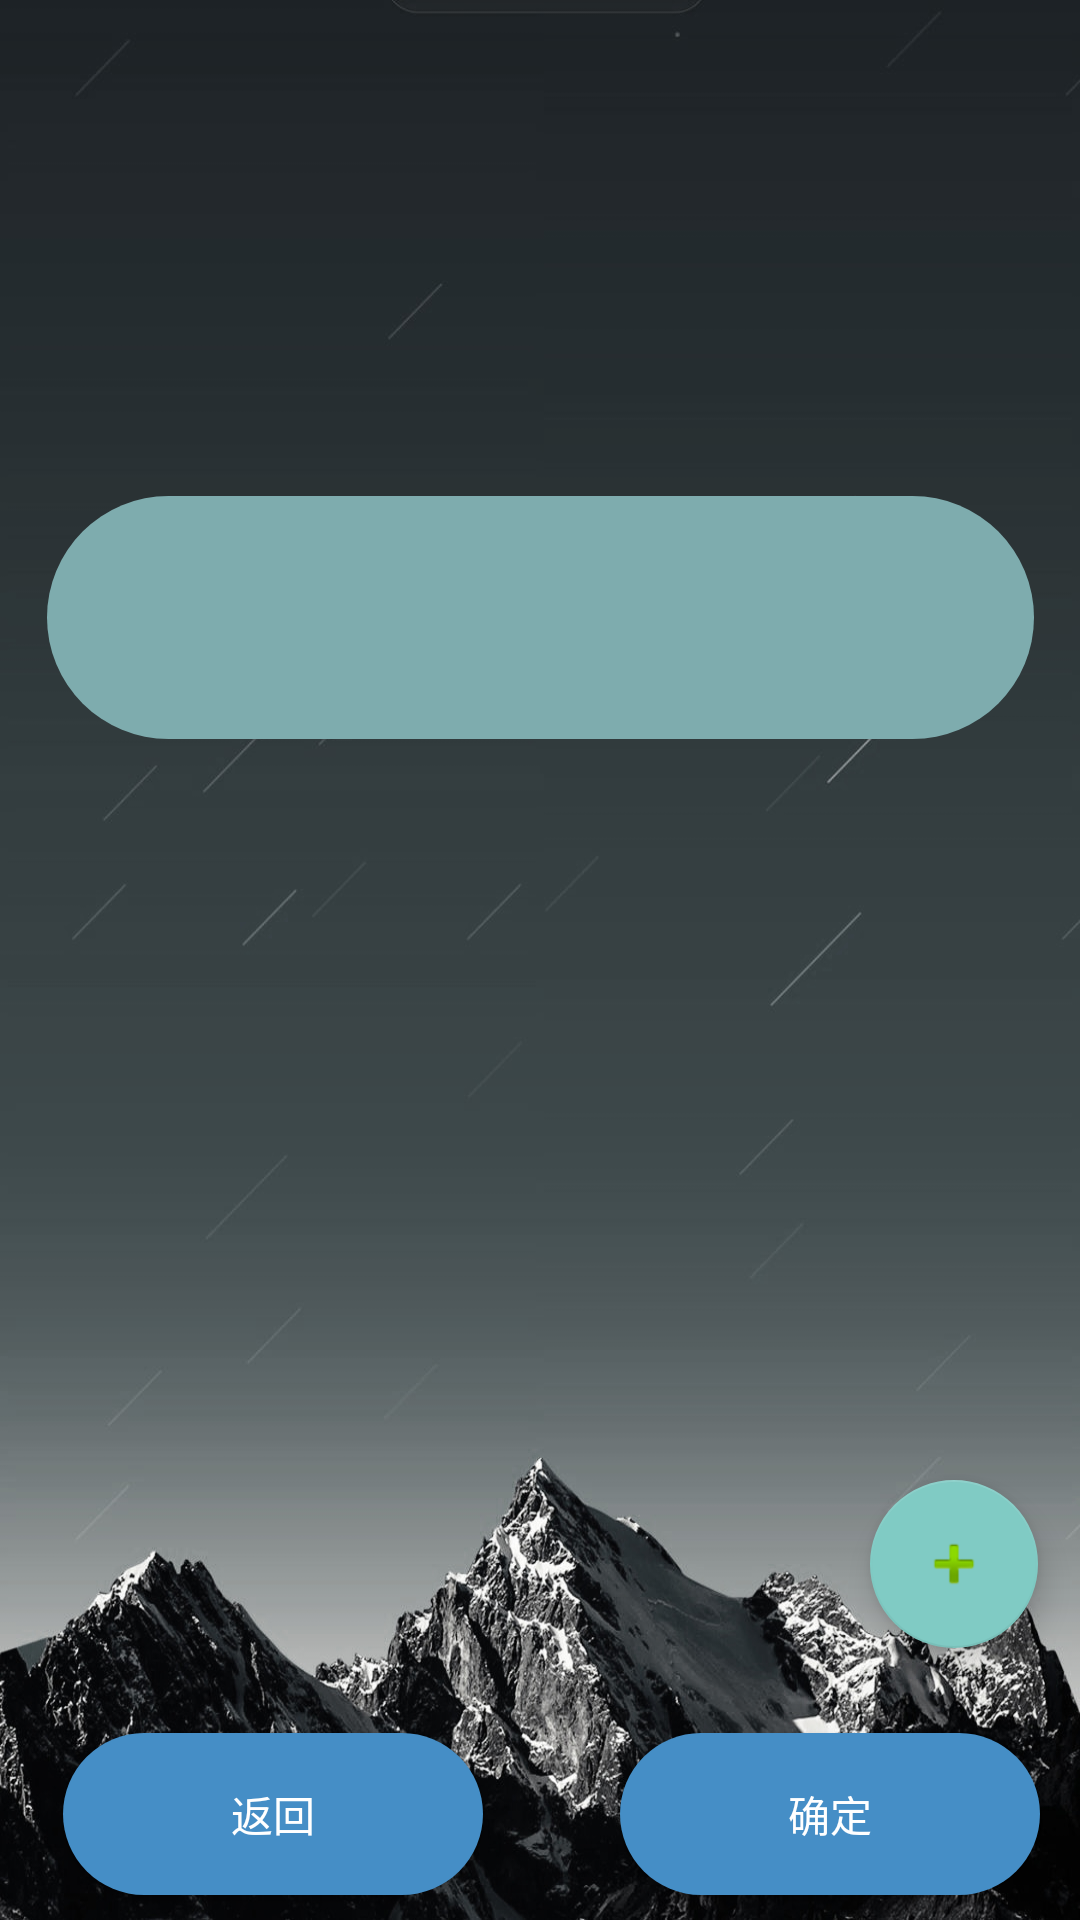

Reconstruct the res/layout file that produces this screen, plus the resources it refers to.
<!-- AndroidManifest.xml: application theme Theme.TEXT -->
<!-- res/layout/activity_find.xml -->
<?xml version="1.0" encoding="utf-8"?>
<androidx.constraintlayout.widget.ConstraintLayout xmlns:android="http://schemas.android.com/apk/res/android"
    xmlns:app="http://schemas.android.com/apk/res-auto"
    xmlns:tools="http://schemas.android.com/tools"
    android:layout_width="match_parent"
    android:layout_height="match_parent"
    android:background="@drawable/backc"
    tools:context=".MainActivity">


    <com.google.android.material.floatingactionbutton.FloatingActionButton
        android:layout_width="wrap_content"
        android:layout_height="wrap_content"
        android:clickable="true"
        app:layout_constraintBottom_toBottomOf="parent"
        app:layout_constraintEnd_toEndOf="parent"
        app:layout_constraintHorizontal_bias="0.954"
        app:layout_constraintStart_toStartOf="parent"
        app:layout_constraintTop_toTopOf="parent"
        app:layout_constraintVertical_bias="0.845"
        app:srcCompat="@android:drawable/ic_input_add" />


    <Button
        android:id="@+id/bedonemain_bedone"
        android:layout_width="140dp"
        android:layout_height="54dp"
        android:background="@drawable/rio"
        android:text="确定"
        app:layout_constraintBottom_toBottomOf="parent"
        app:layout_constraintEnd_toEndOf="parent"
        app:layout_constraintHorizontal_bias="0.94"
        app:layout_constraintStart_toStartOf="parent"
        app:layout_constraintTop_toTopOf="parent"
        app:layout_constraintVertical_bias="0.986" />

    <Button
        android:id="@+id/bedonemain_main"
        android:layout_width="140dp"
        android:layout_height="54dp"
        android:layout_marginStart="16dp"
        android:background="@drawable/rio"
        android:text="返回"
        app:layout_constraintBottom_toBottomOf="parent"
        app:layout_constraintEnd_toStartOf="@+id/bedonemain_bedone"
        app:layout_constraintHorizontal_bias="0.101"
        app:layout_constraintStart_toStartOf="parent"
        app:layout_constraintTop_toTopOf="parent"
        app:layout_constraintVertical_bias="0.986" />

    <EditText
        android:id="@+id/find_et"
        android:layout_width="329dp"
        android:layout_height="81dp"
        android:background="@drawable/rio"
        android:backgroundTint="#7EACAE"
        app:layout_constraintBottom_toBottomOf="parent"
        app:layout_constraintEnd_toEndOf="parent"
        app:layout_constraintStart_toStartOf="parent"
        app:layout_constraintTop_toTopOf="parent"
        app:layout_constraintVertical_bias="0.296" />


</androidx.constraintlayout.widget.ConstraintLayout>
<!-- resources referenced by this layout -->
<resources>
  <!-- drawable backc: jpg bitmap (drawable, 201873 bytes) -->
  <!-- drawable rio (drawable) -->
  <?xml version="1.0" encoding="utf-8"?>
  <shape xmlns:android="http://schemas.android.com/apk/res/android"
          android:shape="rectangle">
  
      <corners android:radius="360dp"/>
      <padding android:top="10dp"
              android:left="10dp"
              android:right="10dp"
              android:bottom="10dp"/>
      <solid android:color="#458EC6"/>
  
  </shape>
  <style name="Theme.TEXT" parent="Theme.MaterialComponents.NoActionBar.Bridge">
          
          <item name="colorPrimary">#458EC6</item>
          <item name="colorPrimaryVariant">#003700B3</item>
          <item name="colorOnPrimary">#90E0EA</item>
          
          <item name="colorSecondary">@color/teal_200</item>
          <item name="colorSecondaryVariant">@color/teal_700</item>
          <item name="colorOnSecondary">#00000000</item>
          
          <item name="android:statusBarColor">#2A5F8E</item>
          
      </style>
  <!-- not gathered from this repository: default colours our renderer supplied (Android Studio template values) -->
  <color name="teal_200">#FF03DAC5</color>
  <color name="teal_700">#FF018786</color>
</resources>
